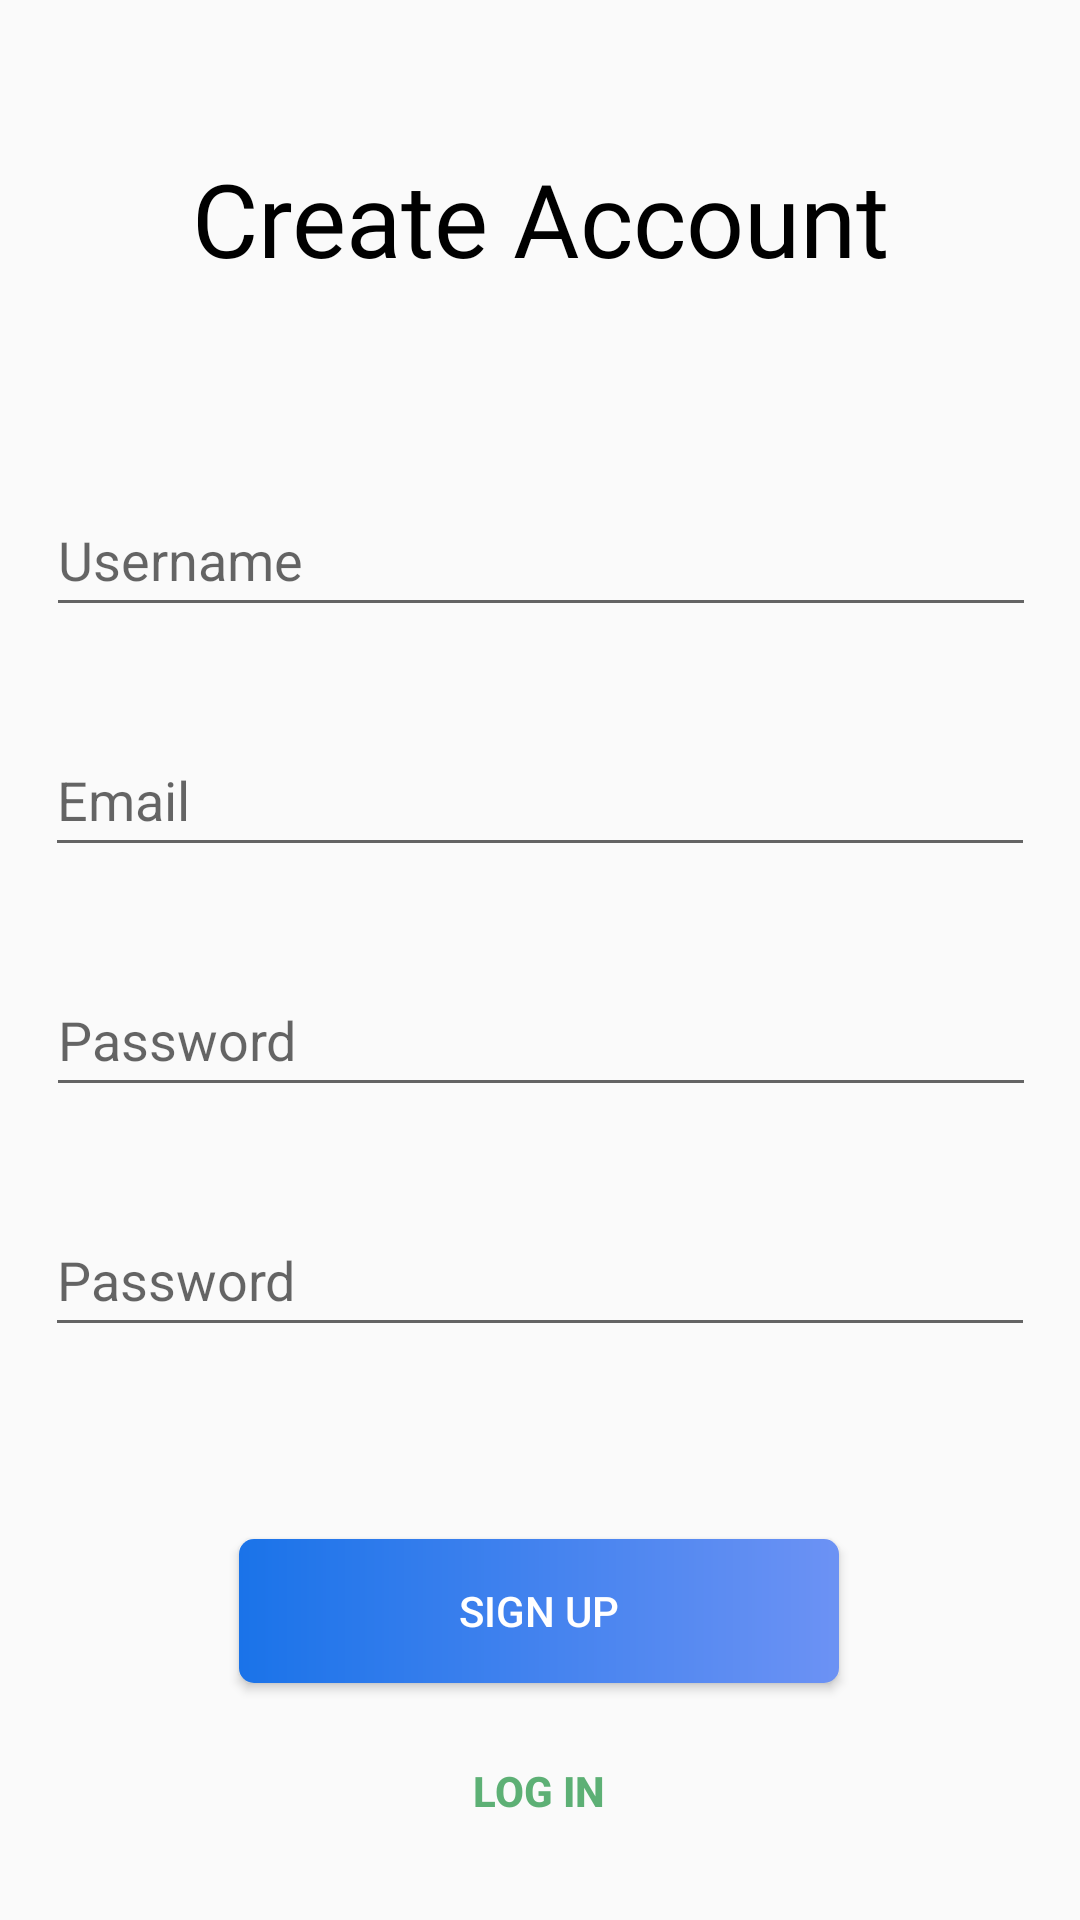

Produce the Android XML layout that renders to this screen, including the resource entries it uses.
<!-- AndroidManifest.xml: application theme Theme.OpenART -->
<!-- res/layout/activity_register.xml -->
<?xml version="1.0" encoding="utf-8"?>
<androidx.constraintlayout.widget.ConstraintLayout xmlns:android="http://schemas.android.com/apk/res/android"
    xmlns:app="http://schemas.android.com/apk/res-auto"
    xmlns:tools="http://schemas.android.com/tools"
    android:layout_width="match_parent"
    android:layout_height="match_parent"
    tools:context=".RegisterActivity">

    <Button
        android:id="@+id/btn_login_from_sign_up"
        android:layout_width="wrap_content"
        android:layout_height="wrap_content"
        android:layout_marginTop="12dp"
        android:background="#00FFFFFF"
        android:text="@string/login"
        android:textColor="@color/light_green"
        android:textStyle="bold"
        app:layout_constraintEnd_toEndOf="parent"
        app:layout_constraintHorizontal_bias="0.498"
        app:layout_constraintStart_toStartOf="parent"
        app:layout_constraintTop_toBottomOf="@+id/btn_sign_up"
        tools:ignore="TextContrastCheck" />

    <TextView
        android:id="@+id/txt_actionbar_sign_up"
        android:layout_width="wrap_content"
        android:layout_height="51dp"
        android:layout_marginTop="50dp"
        android:fontFamily="@font/roboto_black"
        android:text="@string/signup_action_bar_title"
        android:textAlignment="center"
        android:textColor="@color/black"
        android:textSize="34sp"
        app:layout_constraintEnd_toEndOf="parent"
        app:layout_constraintHorizontal_bias="0.5"
        app:layout_constraintStart_toStartOf="parent"
        app:layout_constraintTop_toTopOf="parent" />

    <Button
        android:id="@+id/btn_sign_up"
        android:layout_width="200dp"
        android:layout_height="wrap_content"
        android:layout_marginTop="64dp"
        android:background="@drawable/gradient_button_primary"
        android:text="@string/signup"
        android:textColor="@color/white"
        app:layout_constraintEnd_toEndOf="parent"
        app:layout_constraintHorizontal_bias="0.497"
        app:layout_constraintStart_toStartOf="parent"
        app:layout_constraintTop_toBottomOf="@+id/txtConfirmPassword"
        tools:ignore="TextContrastCheck" />

    <EditText
        android:id="@+id/txtEmail"
        android:layout_width="330dp"
        android:layout_height="wrap_content"
        android:layout_marginTop="32dp"
        android:ems="10"
        android:hint="@string/email"
        android:inputType="textEmailAddress"
        android:minHeight="48dp"
        app:layout_constraintEnd_toEndOf="parent"
        app:layout_constraintStart_toStartOf="parent"
        app:layout_constraintTop_toBottomOf="@+id/txtUsername"
        android:importantForAutofill="no" />

    <EditText
        android:id="@+id/txtUsername"
        android:layout_width="330dp"
        android:layout_height="wrap_content"
        android:layout_marginTop="60dp"
        android:ems="10"
        android:hint="@string/hint_username"
        android:importantForAutofill="no"
        android:inputType="textPersonName"
        android:minHeight="48dp"
        app:layout_constraintEnd_toEndOf="parent"
        app:layout_constraintHorizontal_bias="0.506"
        app:layout_constraintStart_toStartOf="parent"
        app:layout_constraintTop_toBottomOf="@+id/txt_actionbar_sign_up" />

    <EditText
        android:id="@+id/txtPassword"
        android:layout_width="330dp"
        android:layout_height="wrap_content"
        android:layout_marginTop="32dp"
        android:ems="10"
        android:hint="@string/hint_password"
        android:importantForAutofill="no"
        android:inputType="textPassword"
        android:minHeight="48dp"
        app:layout_constraintEnd_toEndOf="parent"
        app:layout_constraintHorizontal_bias="0.506"
        app:layout_constraintStart_toStartOf="parent"
        app:layout_constraintTop_toBottomOf="@+id/txtEmail"
        tools:ignore="DuplicateSpeakableTextCheck" />

    <EditText
        android:id="@+id/txtConfirmPassword"
        android:layout_width="330dp"
        android:layout_height="wrap_content"
        android:layout_marginTop="32dp"
        android:ems="10"
        android:hint="@string/hint_password"
        android:importantForAutofill="no"
        android:inputType="textPassword"
        android:minHeight="48dp"
        app:layout_constraintEnd_toEndOf="parent"
        app:layout_constraintStart_toStartOf="parent"
        app:layout_constraintTop_toBottomOf="@+id/txtPassword" />

</androidx.constraintlayout.widget.ConstraintLayout>
<!-- resources referenced by this layout -->
<resources>
  <color name="black">#FF000000</color>
  <color name="light_green">#5DB075</color>
  <color name="white">#FFFFFFFF</color>
  <!-- drawable gradient_button_primary (drawable) -->
  <?xml version="1.0" encoding="utf-8"?>
  <shape xmlns:android="http://schemas.android.com/apk/res/android"
      android:shape="rectangle">
      <gradient
          android:startColor="#1A73E9"
          android:endColor="#6C92F4"
          />
  
      <padding
          android:bottom="7dp"
          android:left="7dp"
          android:right="7dp"
          android:top="7dp" />
  
      <corners android:radius="5dp" />
  </shape>
  <string name="email">Email</string>
  <string name="hint_password">Password</string>
  <string name="hint_username">Username</string>
  <string name="login">Log in</string>
  <string name="signup">Sign up</string>
  <string name="signup_action_bar_title">Create Account</string>
  <style name="Theme.OpenART" parent="Theme.AppCompat.DayNight.NoActionBar">
          
          <item name="colorPrimary">@color/purple_500</item>
          <item name="colorPrimaryVariant">@color/purple_700</item>
          <item name="colorOnPrimary">@color/white</item>
          
          <item name="colorSecondary">@color/teal_200</item>
          <item name="colorSecondaryVariant">@color/teal_700</item>
          <item name="colorOnSecondary">@color/black</item>
          
          <item name="android:statusBarColor" tools:targetApi="l">?attr/colorPrimaryVariant</item>
          
      </style>
  <color name="purple_500">#FF6200EE</color>
  <color name="purple_700">#FF3700B3</color>
  <color name="teal_200">#FF03DAC5</color>
  <color name="teal_700">#FF018786</color>
</resources>
